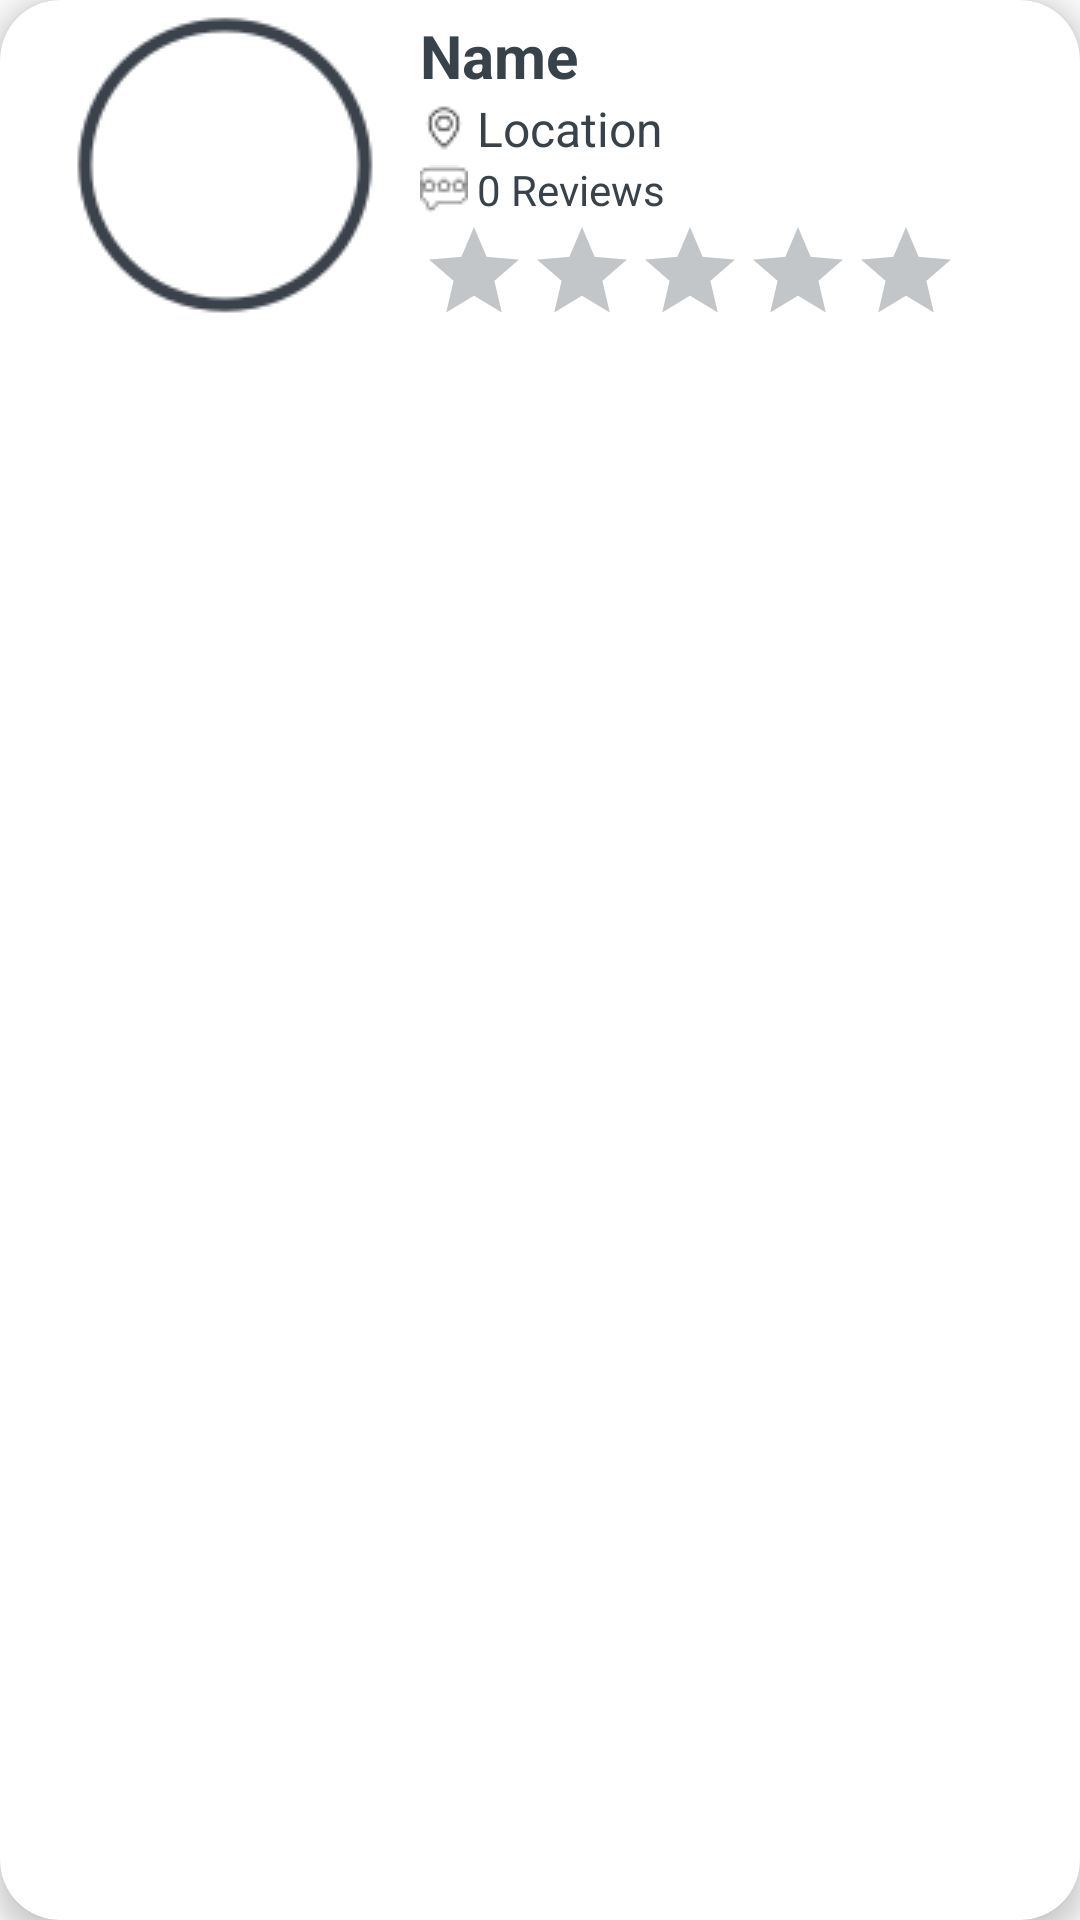

Layout XML and referenced resources for this Android screen:
<!-- AndroidManifest.xml: application theme Theme.CorpoRate -->
<!-- res/layout/company_card.xml -->
<?xml version="1.0" encoding="utf-8"?>
<androidx.cardview.widget.CardView xmlns:android="http://schemas.android.com/apk/res/android"
    android:layout_width="match_parent"
    android:layout_height="wrap_content"
    xmlns:app="http://schemas.android.com/apk/res-auto"
    app:cardCornerRadius="20dp"
    android:layout_marginTop="5dp"
    android:layout_marginBottom="5dp"
    android:layout_marginStart="10dp"
    android:layout_marginEnd="10dp"
    app:cardElevation="5dp">

    <RelativeLayout
        android:layout_width="match_parent"
        android:layout_height="match_parent"
        android:layout_margin="5dp">

        <ImageView
            android:id="@+id/company_logo"
            android:layout_width="wrap_content"
            android:layout_height="wrap_content"
            android:layout_marginEnd="15dp"
            android:layout_alignParentStart="true"
            android:layout_alignParentTop="true"
            android:layout_marginStart="20dp"
            app:srcCompat="@drawable/circular_border_background" />

        <TextView
            android:id="@+id/company_name"
            android:layout_width="wrap_content"
            android:layout_height="wrap_content"
            android:textStyle="bold"
            android:textSize="20sp"
            android:textColor="@color/MatteCharcoal"
            android:layout_alignTop="@id/company_logo"
            android:layout_toEndOf="@id/company_logo"
            android:text="Name" />

        <TextView
            android:id="@+id/company_location"
            android:layout_width="wrap_content"
            android:layout_height="wrap_content"
            android:textSize="16sp"
            android:textColor="@color/MatteCharcoal"
            android:layout_toEndOf="@id/company_logo"
            android:layout_below="@id/company_name"
            android:text="Location"
            app:drawableLeftCompat="@drawable/small_location_icon"
            android:drawablePadding="3dp"/>

        <TextView
            android:id="@+id/company_num_reviews"
            android:layout_width="wrap_content"
            android:layout_height="wrap_content"
            android:layout_toEndOf="@id/company_logo"
            android:layout_below="@id/company_location"
            android:textSize="14sp"
            android:textColor="@color/MatteCharcoal"
            android:text="0 Reviews"
            app:drawableLeftCompat="@drawable/small_num_reviews_icon"
            android:drawablePadding="3dp"/>

        <RatingBar
            android:id="@+id/ratingBar"
            style="?android:attr/ratingBarStyleIndicator"
            android:layout_width="wrap_content"
            android:layout_height="wrap_content"
            android:layout_below="@id/company_num_reviews"
            android:layout_toEndOf="@id/company_logo"
            android:rating="0.0"
            android:secondaryProgressTint="#00000000"
            android:stepSize="0.01"
            android:theme="@style/Color2RatingBarStyle" />
    </RelativeLayout>
</androidx.cardview.widget.CardView>
<!-- resources referenced by this layout -->
<resources>
  <color name="MatteCharcoal">#38424B</color>
  <!-- drawable circular_border_background: png bitmap (drawable, 4188 bytes) -->
  <!-- drawable small_location_icon: png bitmap (drawable, 333 bytes) -->
  <!-- drawable small_num_reviews_icon: png bitmap (drawable, 360 bytes) -->
  <style name="Color2RatingBarStyle" parent="Theme.AppCompat">
          <item name="colorControlNormal">@color/MatteCharcoal</item>
          <item name="colorControlActivated">@color/Flare</item>
      </style>
  <style name="Theme.CorpoRate" parent="Theme.AppCompat.Light.NoActionBar">
          
          <item name="colorPrimary">@color/Flare</item>
          <item name="colorPrimaryDark">@color/MatteCharcoal</item>
          <item name="colorAccent">@color/Milk</item>
          <item name="colorControlActivated">@color/Flare</item>
          <item name="android:statusBarColor">@color/Flare</item>
      </style>
  <color name="Flare">#F74C3F</color>
  <color name="Milk">#FDFFF5</color>
</resources>
